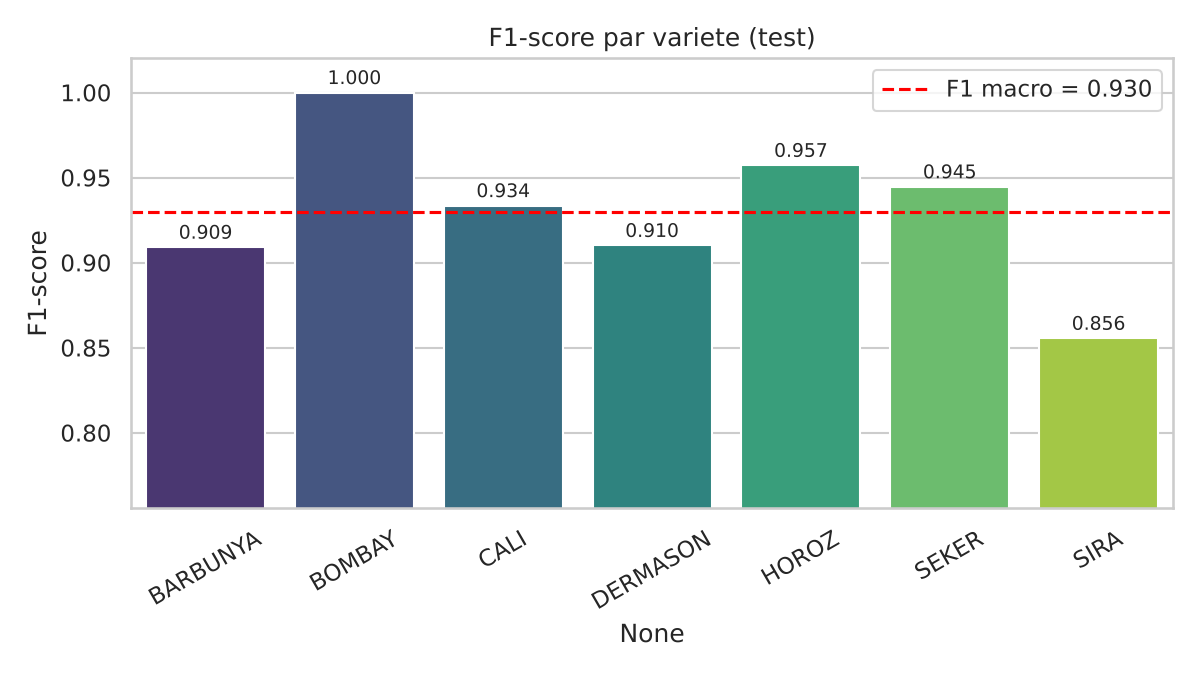

The file beside this chart, header and first rows:
, precision, rappel, F1, effectif_test
BARBUNYA, 0.9544, 0.8679, 0.9091, 265
BOMBAY, 1.0, 1.0, 1.0, 104
CALI, 0.9196, 0.9479, 0.9335, 326
DERMASON, 0.9134, 0.9069, 0.9101, 709
HOROZ, 0.9584, 0.956, 0.9572, 386
SEKER, 0.9435, 0.9458, 0.9446, 406
SIRA, 0.8407, 0.871, 0.8555, 527
macro avg, 0.9328, 0.9279, 0.93, 2723
weighted avg, 0.9182, 0.9174, 0.9175, 2723
